Photos from the image-classification dataset "data_split" in the GitHub repository setiawanadekaputrajaya/Klasifikasi_Penyakit-Daun-Padi. Its 3 classes are: bacterial leaf blight, brown spot, leaf scald.

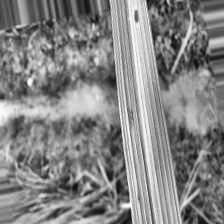
Label: brown spot

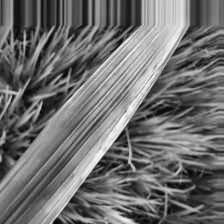
Label: leaf scald

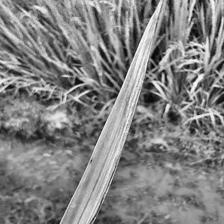
Label: bacterial leaf blight

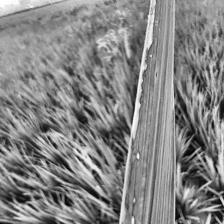
Label: bacterial leaf blight

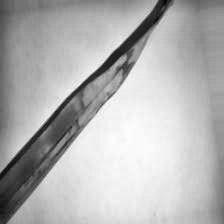
Label: leaf scald

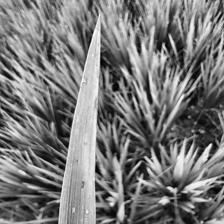
Label: brown spot
